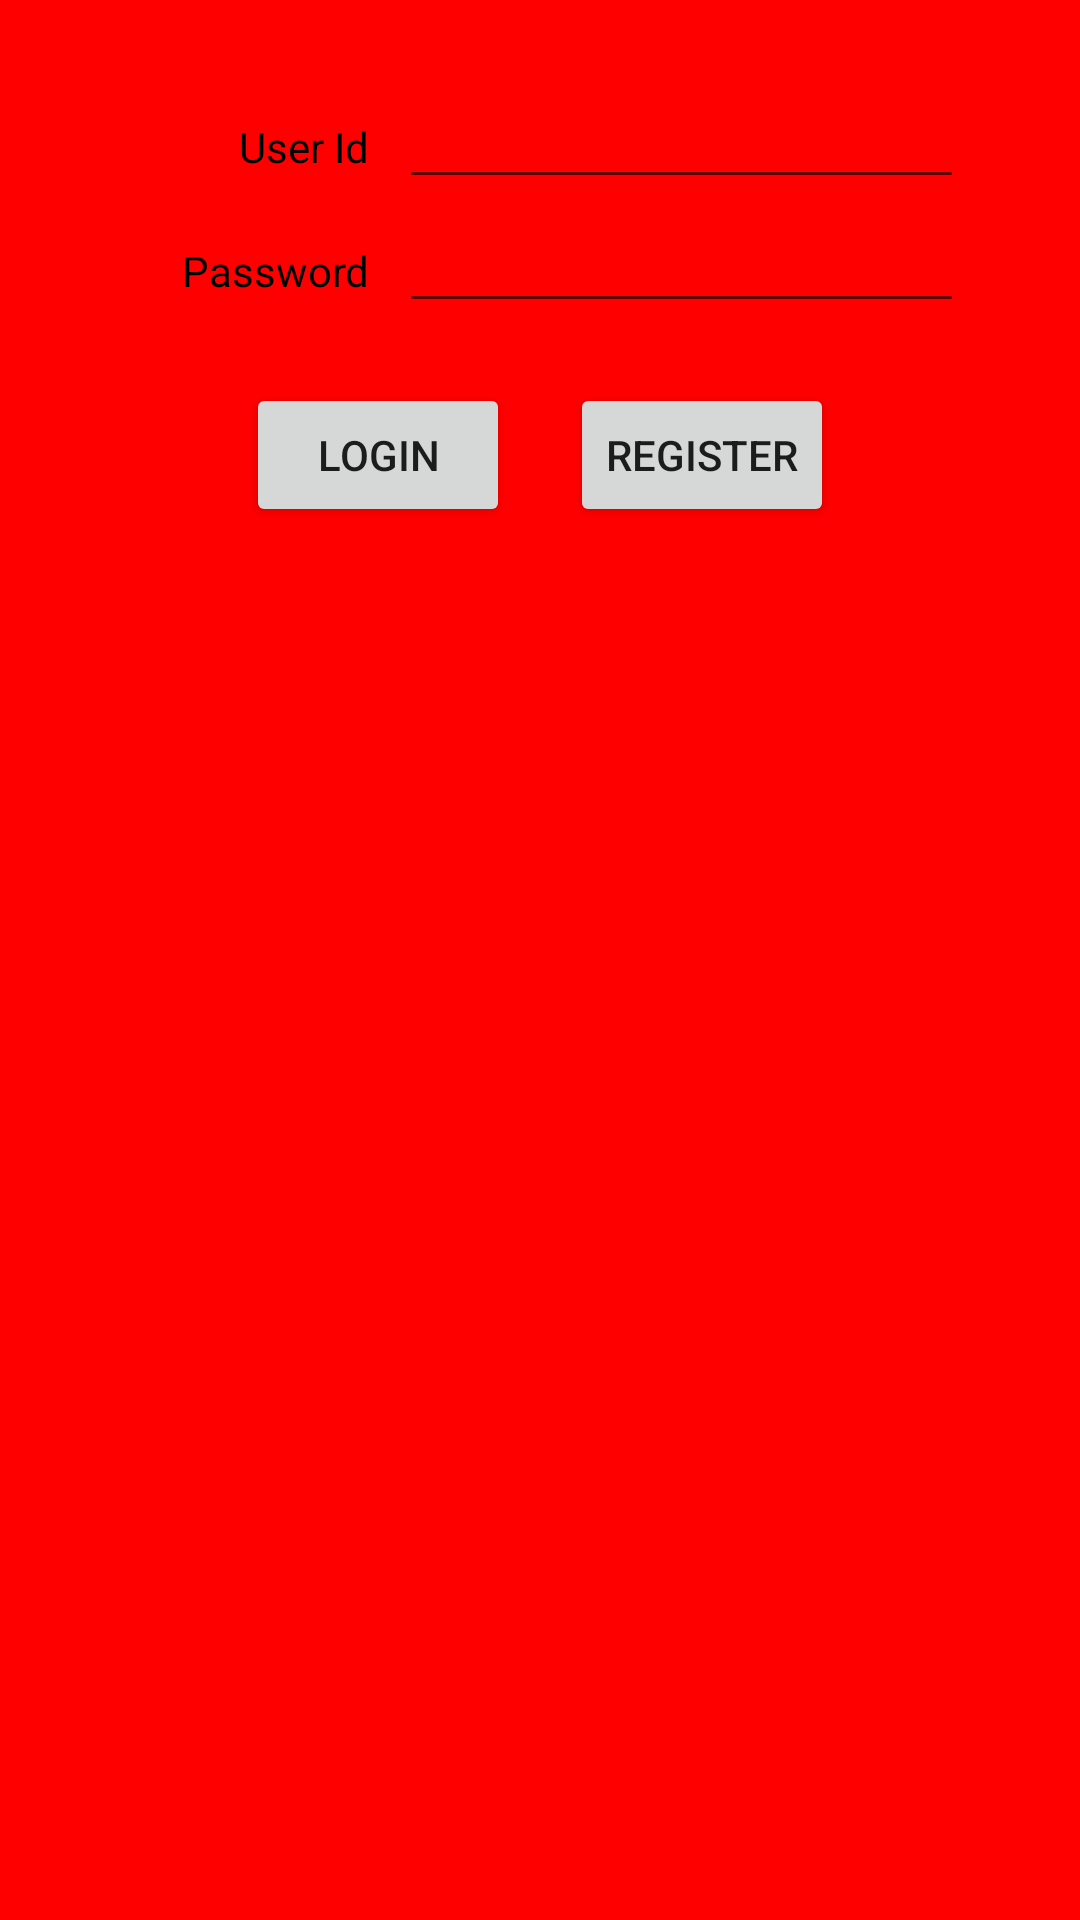

Produce the Android XML layout that renders to this screen, including the resource entries it uses.
<!-- AndroidManifest.xml: application theme AppTheme -->
<!-- res/layout/tab_fragment_align.xml -->
<?xml version="1.0" encoding="utf-8"?>

<RelativeLayout xmlns:android="http://schemas.android.com/apk/res/android"
    android:layout_width="fill_parent"
    android:layout_height="fill_parent"
    android:background="#FFFF0000">

    <LinearLayout
        android:id="@+id/top_row"
        android:layout_width="wrap_content"
        android:layout_height="wrap_content"
        android:layout_alignParentTop="true"
        android:layout_centerHorizontal="true"
        android:layout_marginTop="25dip"
        android:orientation="vertical">

        <LinearLayout
            android:layout_width="fill_parent"
            android:layout_height="wrap_content"
            android:orientation="horizontal">

            <TextView
                android:layout_width="fill_parent"
                android:layout_height="wrap_content"
                android:layout_marginRight="10dip"
                android:layout_weight="2"
                android:gravity="right"
                android:text="User Id"
                android:textColor="#FF000000"></TextView>

            <EditText
                android:layout_width="fill_parent"
                android:layout_height="wrap_content"
                android:layout_weight="1"
                android:ems="10"></EditText>
        </LinearLayout>

        <LinearLayout
            android:layout_width="fill_parent"
            android:layout_height="wrap_content"
            android:orientation="horizontal">

            <TextView
                android:layout_width="fill_parent"
                android:layout_height="wrap_content"
                android:layout_marginRight="10dip"
                android:layout_weight="2"
                android:gravity="right"
                android:text="Password"
                android:textColor="#FF000000"></TextView>

            <EditText
                android:layout_width="fill_parent"
                android:layout_height="wrap_content"
                android:layout_weight="1"
                android:ems="10"></EditText>
        </LinearLayout>
    </LinearLayout>

    <LinearLayout
        android:layout_width="wrap_content"
        android:layout_height="wrap_content"
        android:layout_below="@+id/top_row"
        android:layout_centerHorizontal="true"
        android:layout_marginTop="20dip"
        android:orientation="horizontal">

        <Button
            android:layout_width="wrap_content"
            android:layout_height="wrap_content"
            android:layout_marginRight="10dip"
            android:text="LOGIN"></Button>

        <Button
            android:layout_width="wrap_content"
            android:layout_height="wrap_content"
            android:layout_marginLeft="10dip"
            android:text="REGISTER"></Button>
    </LinearLayout>
</RelativeLayout>
<!-- resources referenced by this layout -->
<resources>
  <style name="AppTheme" parent="Theme.AppCompat.Light.NoActionBar">
          <item name="colorPrimary">#3F51B5</item>
          <item name="colorPrimaryDark">#303F9F</item>
          <item name="colorAccent">#FF4081</item>
  
  
      </style>
</resources>
